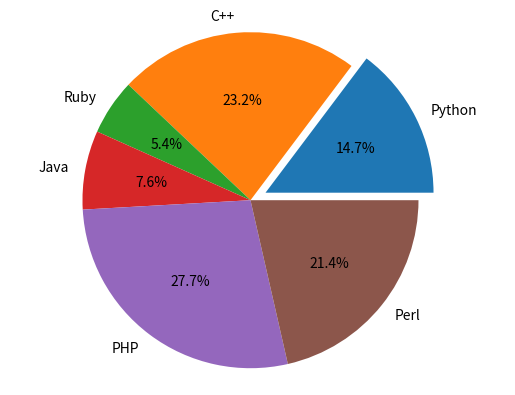

The script that saved this image:
import matplotlib.pyplot as plt


labels = ['Python', 'C++', 'Ruby', 'Java', 'PHP', 'Perl']
sizes = [33, 52, 12, 17, 62, 48]
separated = (.1, 0, 0, 0, 0, 0)

plt.pie(sizes, labels=labels, autopct='%1.1f%%', explode=separated)
plt.axis('equal')

plt.show()